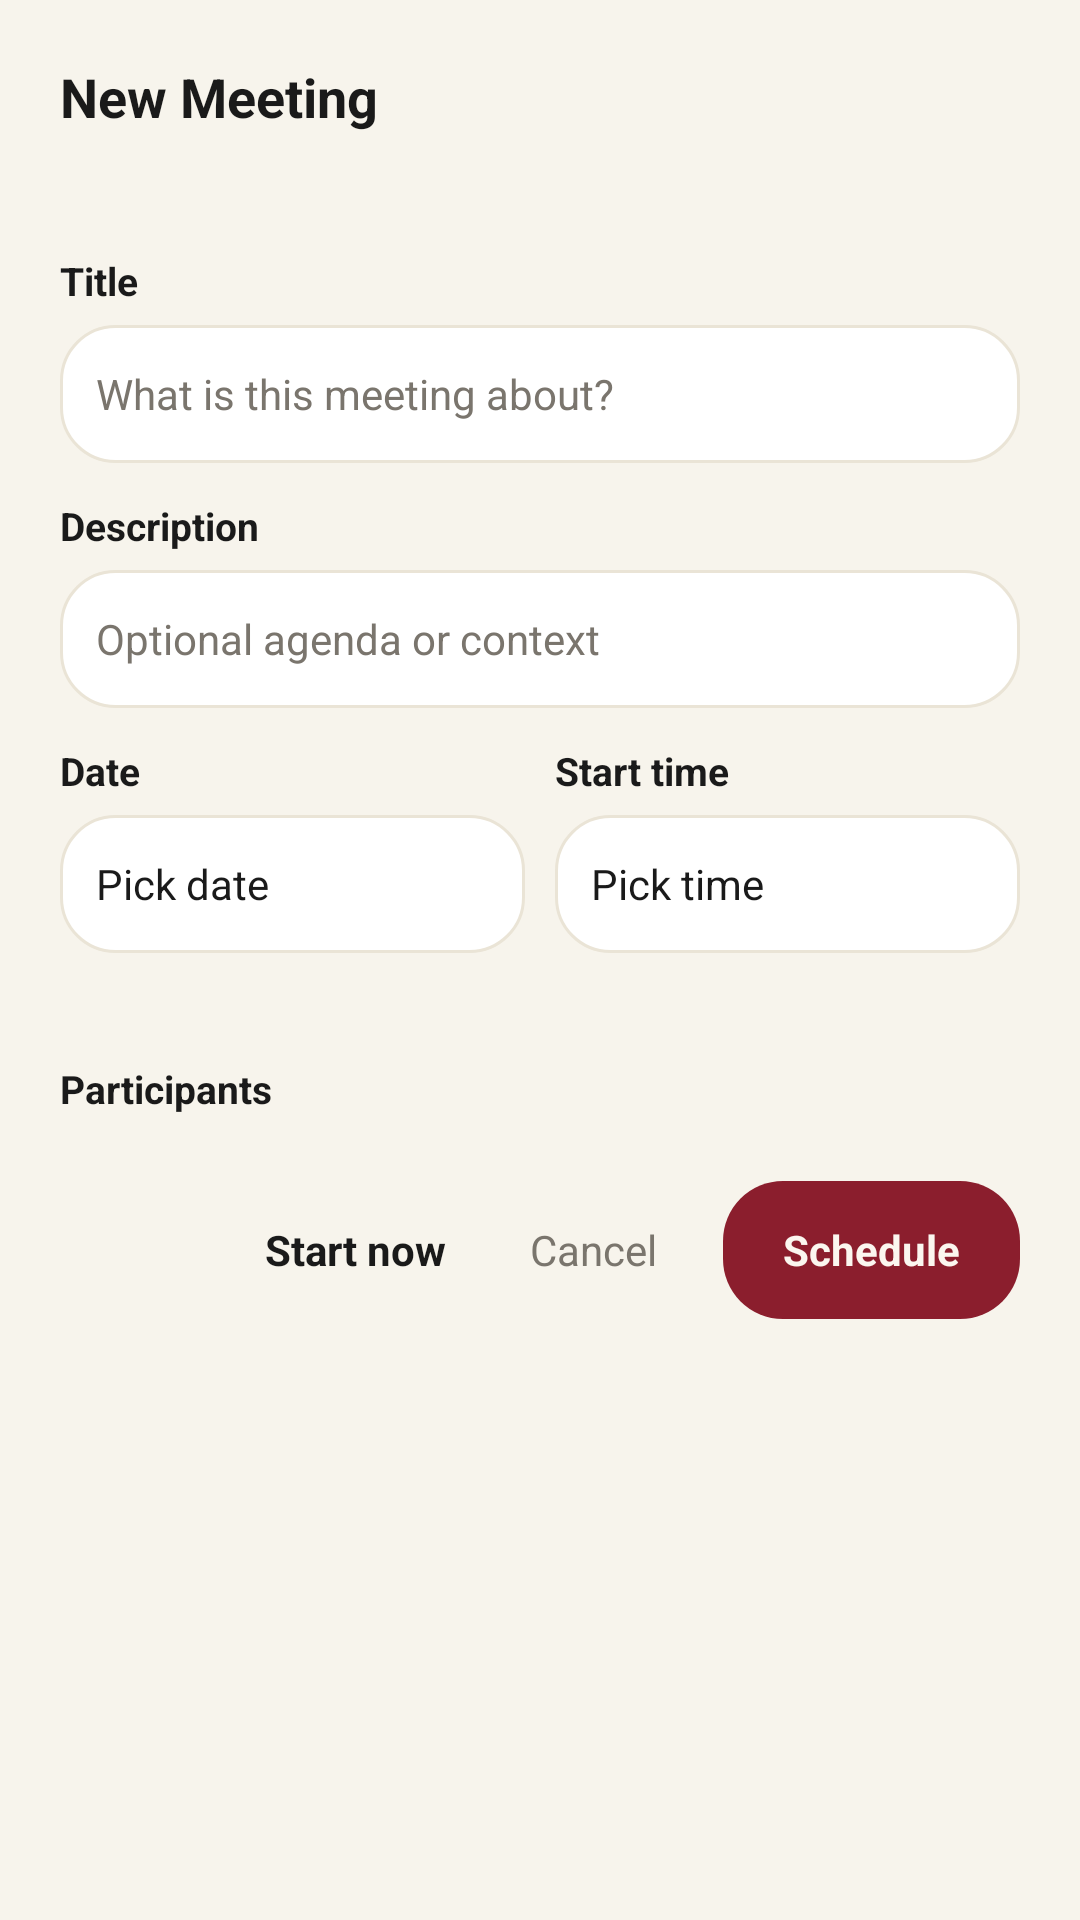

Write the Android layout XML for this screen, with the resource values it uses.
<!-- AndroidManifest.xml: application theme AppTheme -->
<!-- res/layout/view_create_meeting_sheet.xml -->
<?xml version="1.0" encoding="utf-8"?>
<ScrollView
    xmlns:android="http://schemas.android.com/apk/res/android"
    android:layout_width="match_parent"
    android:layout_height="wrap_content"
    android:background="@color/qm_canvas">

    <LinearLayout
        android:layout_width="match_parent"
        android:layout_height="wrap_content"
        android:orientation="vertical"
        android:padding="@dimen/qm_room_page_pad">

        <TextView
            android:id="@+id/cm_title"
            android:layout_width="match_parent"
            android:layout_height="wrap_content"
            android:text="@string/cm_heading"
            android:textColor="@color/qm_ink"
            android:textSize="18sp"
            android:textStyle="bold" />

        <TextView
            android:id="@+id/cm_subtitle"
            android:layout_width="match_parent"
            android:layout_height="wrap_content"
            android:layout_marginTop="2dp"
            android:textColor="@color/qm_muted"
            android:textSize="12sp" />

        
        <TextView
            android:layout_width="match_parent"
            android:layout_height="wrap_content"
            android:layout_marginTop="@dimen/qm_room_section_gap"
            android:text="@string/cm_field_title"
            android:textColor="@color/qm_ink"
            android:textSize="13sp"
            android:textStyle="bold" />

        <EditText
            android:id="@+id/cm_input_title"
            android:layout_width="match_parent"
            android:layout_height="wrap_content"
            android:layout_marginTop="6dp"
            android:minHeight="46dp"
            android:background="@drawable/qm_bg_room_card"
            android:padding="12dp"
            android:hint="@string/cm_hint_title"
            android:textColorHint="@color/qm_muted"
            android:textColor="@color/qm_ink"
            android:textSize="14sp"
            android:inputType="textCapSentences"
            android:maxLines="2" />

        
        <TextView
            android:layout_width="match_parent"
            android:layout_height="wrap_content"
            android:layout_marginTop="12dp"
            android:text="@string/cm_field_description"
            android:textColor="@color/qm_ink"
            android:textSize="13sp"
            android:textStyle="bold" />

        <EditText
            android:id="@+id/cm_input_description"
            android:layout_width="match_parent"
            android:layout_height="wrap_content"
            android:layout_marginTop="6dp"
            android:minHeight="46dp"
            android:background="@drawable/qm_bg_room_card"
            android:padding="12dp"
            android:hint="@string/cm_hint_description"
            android:textColorHint="@color/qm_muted"
            android:textColor="@color/qm_ink"
            android:textSize="14sp"
            android:inputType="textCapSentences|textMultiLine"
            android:maxLines="3" />

        
        <LinearLayout
            android:layout_width="match_parent"
            android:layout_height="wrap_content"
            android:layout_marginTop="12dp"
            android:orientation="horizontal">

            <LinearLayout
                android:layout_width="0dp"
                android:layout_height="wrap_content"
                android:layout_weight="1"
                android:orientation="vertical">

                <TextView
                    android:layout_width="match_parent"
                    android:layout_height="wrap_content"
                    android:text="@string/cm_field_date"
                    android:textColor="@color/qm_ink"
                    android:textSize="13sp"
                    android:textStyle="bold" />

                <TextView
                    android:id="@+id/cm_pick_date"
                    android:layout_width="match_parent"
                    android:layout_height="46dp"
                    android:layout_marginTop="6dp"
                    android:background="@drawable/qm_bg_room_card"
                    android:gravity="center_vertical"
                    android:paddingStart="12dp"
                    android:paddingEnd="12dp"
                    android:text="@string/cm_pick_date_empty"
                    android:textColor="@color/qm_ink"
                    android:textSize="14sp" />
            </LinearLayout>

            <LinearLayout
                android:layout_width="0dp"
                android:layout_height="wrap_content"
                android:layout_weight="1"
                android:layout_marginStart="10dp"
                android:orientation="vertical">

                <TextView
                    android:layout_width="match_parent"
                    android:layout_height="wrap_content"
                    android:text="@string/cm_field_time"
                    android:textColor="@color/qm_ink"
                    android:textSize="13sp"
                    android:textStyle="bold" />

                <TextView
                    android:id="@+id/cm_pick_time"
                    android:layout_width="match_parent"
                    android:layout_height="46dp"
                    android:layout_marginTop="6dp"
                    android:background="@drawable/qm_bg_room_card"
                    android:gravity="center_vertical"
                    android:paddingStart="12dp"
                    android:paddingEnd="12dp"
                    android:text="@string/cm_pick_time_empty"
                    android:textColor="@color/qm_ink"
                    android:textSize="14sp" />
            </LinearLayout>
        </LinearLayout>

        
        <TextView
            android:id="@+id/cm_timezone"
            android:layout_width="match_parent"
            android:layout_height="wrap_content"
            android:layout_marginTop="8dp"
            android:textColor="@color/qm_muted"
            android:textSize="12sp" />

        
        <TextView
            android:layout_width="match_parent"
            android:layout_height="wrap_content"
            android:layout_marginTop="12dp"
            android:text="@string/cm_field_participants"
            android:textColor="@color/qm_ink"
            android:textSize="13sp"
            android:textStyle="bold" />

        <LinearLayout
            android:id="@+id/cm_participants_list"
            android:layout_width="match_parent"
            android:layout_height="wrap_content"
            android:layout_marginTop="6dp"
            android:orientation="vertical" />

        
        <TextView
            android:id="@+id/cm_error"
            android:layout_width="match_parent"
            android:layout_height="wrap_content"
            android:layout_marginTop="12dp"
            android:textColor="@color/qm_error"
            android:textSize="13sp"
            android:visibility="gone" />

        
        <LinearLayout
            android:layout_width="match_parent"
            android:layout_height="wrap_content"
            android:layout_marginTop="16dp"
            android:orientation="horizontal"
            android:gravity="end|center_vertical">

            <TextView
                android:id="@+id/cm_start_now"
                android:layout_width="wrap_content"
                android:layout_height="46dp"
                android:gravity="center"
                android:paddingStart="14dp"
                android:paddingEnd="14dp"
                android:text="@string/cm_action_start_now"
                android:textColor="@color/qm_ink"
                android:textSize="14sp"
                android:textStyle="bold" />

            <TextView
                android:id="@+id/cm_cancel"
                android:layout_width="wrap_content"
                android:layout_height="46dp"
                android:gravity="center"
                android:paddingStart="14dp"
                android:paddingEnd="14dp"
                android:text="@string/cm_action_cancel"
                android:textColor="@color/qm_muted"
                android:textSize="14sp" />

            <TextView
                android:id="@+id/cm_create"
                android:layout_width="wrap_content"
                android:layout_height="46dp"
                android:layout_marginStart="8dp"
                android:gravity="center"
                android:paddingStart="20dp"
                android:paddingEnd="20dp"
                android:background="@drawable/qm_bg_room_tab_active"
                android:text="@string/cm_action_schedule"
                android:textColor="@color/qm_cream_on_wine"
                android:textSize="14sp"
                android:textStyle="bold" />

            <ProgressBar
                android:id="@+id/cm_progress"
                android:layout_width="24dp"
                android:layout_height="24dp"
                android:layout_marginStart="12dp"
                android:visibility="gone" />
        </LinearLayout>
    </LinearLayout>
</ScrollView>
<!-- resources referenced by this layout -->
<resources>
  <color name="qm_canvas">#F7F4EC</color>
  <color name="qm_cream_on_wine">#FBF6EF</color>
  <color name="qm_error">#B3261E</color>
  <color name="qm_ink">#1A1A1A</color>
  <color name="qm_muted">#7A756D</color>
  <dimen name="qm_room_page_pad">20dp</dimen>
  <dimen name="qm_room_section_gap">22dp</dimen>
  <!-- drawable qm_bg_room_card (drawable) -->
  <?xml version="1.0" encoding="utf-8"?>
  <shape xmlns:android="http://schemas.android.com/apk/res/android" android:shape="rectangle">
      <solid android:color="@color/qm_card" />
      <corners android:radius="@dimen/qm_room_card_radius" />
      <stroke android:width="1dp" android:color="@color/qm_card_border" />
  </shape>
  <!-- drawable qm_bg_room_tab_active (drawable) -->
  <?xml version="1.0" encoding="utf-8"?>
  <shape xmlns:android="http://schemas.android.com/apk/res/android" android:shape="rectangle">
      <solid android:color="@color/qm_wine" />
      <corners android:radius="20dp" />
  </shape>
  <string name="cm_action_cancel">Cancel</string>
  <string name="cm_action_schedule">Schedule</string>
  <string name="cm_action_start_now">Start now</string>
  <string name="cm_field_date">Date</string>
  <string name="cm_field_description">Description</string>
  <string name="cm_field_participants">Participants</string>
  <string name="cm_field_time">Start time</string>
  <string name="cm_field_title">Title</string>
  <string name="cm_heading">New Meeting</string>
  <string name="cm_hint_description">Optional agenda or context</string>
  <string name="cm_hint_title">What is this meeting about?</string>
  <string name="cm_pick_date_empty">Pick date</string>
  <string name="cm_pick_time_empty">Pick time</string>
  <style name="AppTheme" parent="Theme.AppCompat.Light.DarkActionBar">
          
          <item name="colorPrimary">@color/colorPrimary</item>
          <item name="colorPrimaryDark">@color/colorPrimaryDark</item>
          <item name="colorAccent">@color/colorAccent</item>
      </style>
  <color name="qm_card">#FFFFFF</color>
  <dimen name="qm_room_card_radius">18dp</dimen>
  <color name="qm_card_border">#EAE4D6</color>
  <color name="qm_wine">#8B1E2D</color>
  <!-- not gathered from this repository: default colours our renderer supplied (Android Studio template values) -->
  <color name="colorPrimary">#FF6200EE</color>
  <color name="colorPrimaryDark">#FF3700B3</color>
  <color name="colorAccent">#FF03DAC5</color>
</resources>
